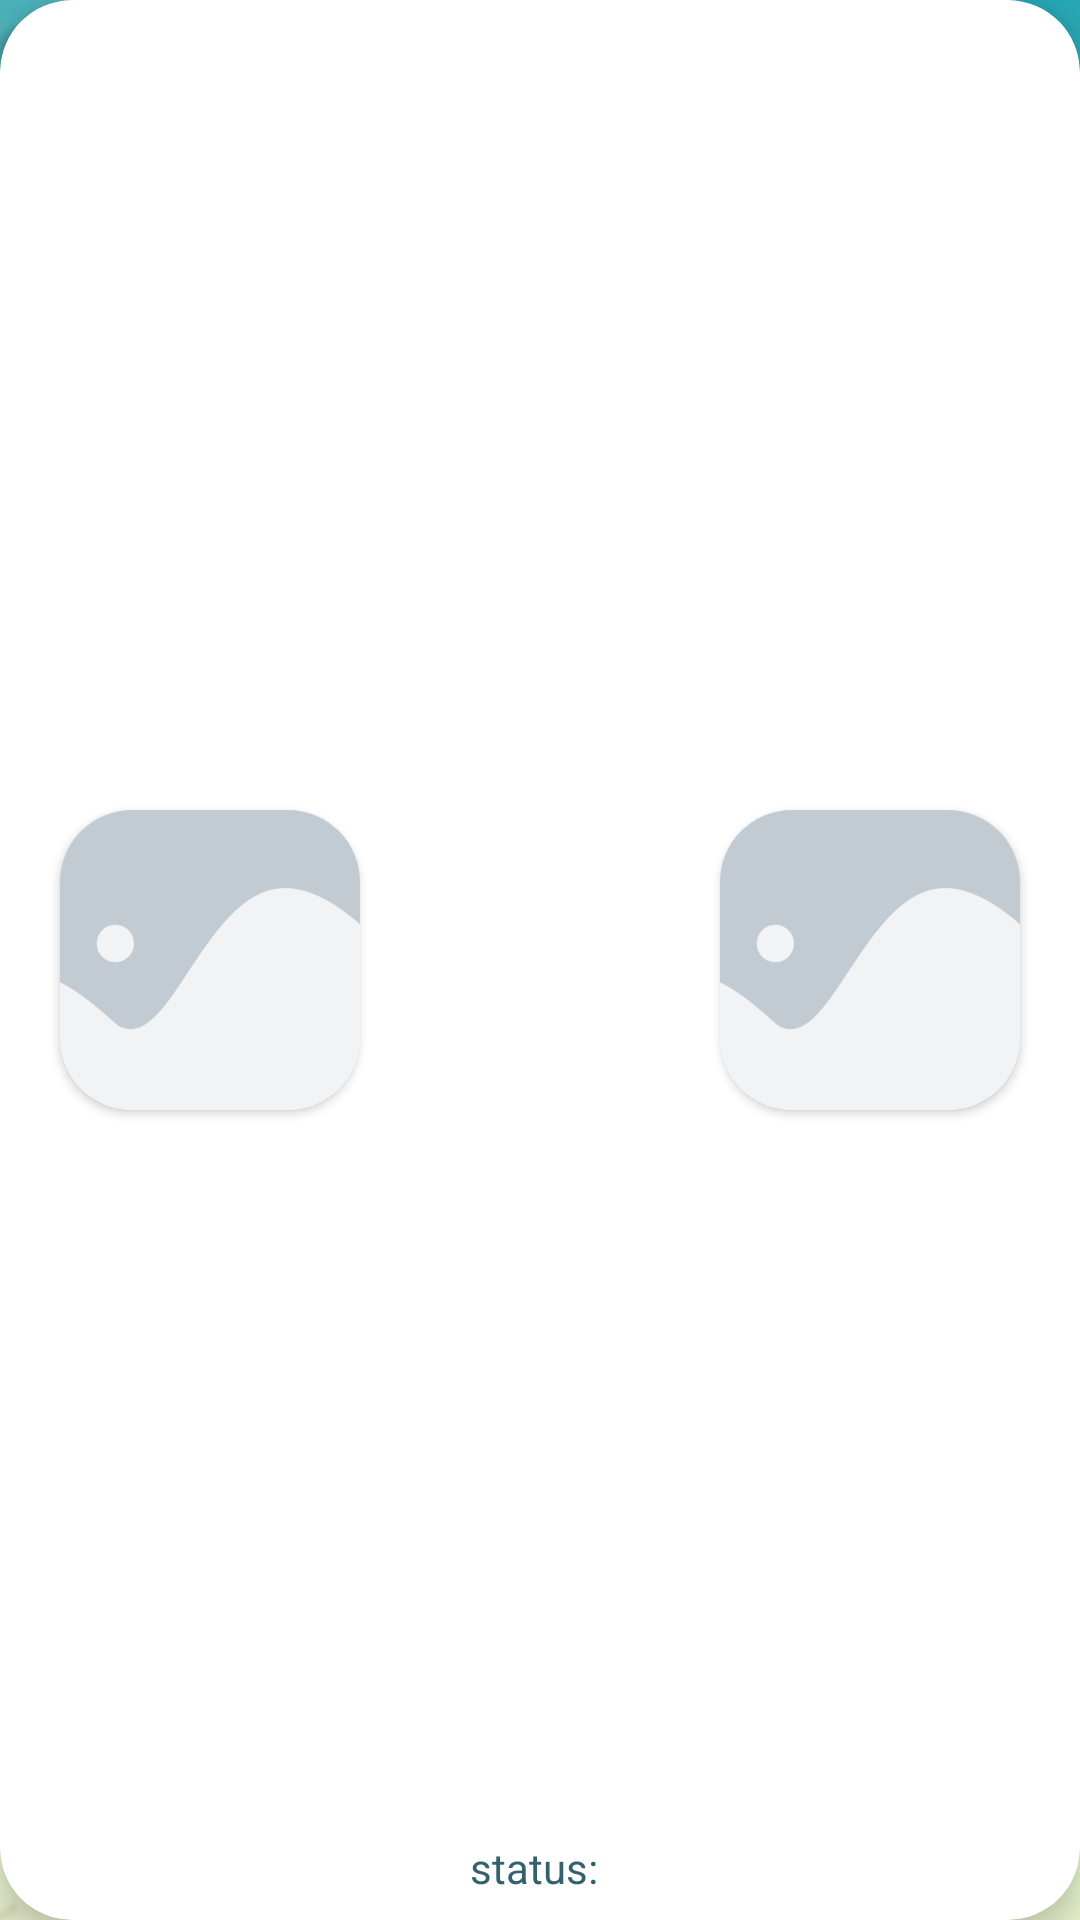

Produce the Android XML layout that renders to this screen, including the resource entries it uses.
<!-- AndroidManifest.xml: application theme Theme.Handmades -->
<!-- res/layout/list_itm_vendor_market.xml -->
<?xml version="1.0" encoding="utf-8"?>
<androidx.cardview.widget.CardView
    xmlns:android="http://schemas.android.com/apk/res/android"
    android:layout_width="match_parent"
    android:layout_height="130dp"
    xmlns:app="http://schemas.android.com/apk/res-auto"
    app:cardCornerRadius="24dp"
    app:cardElevation="8dp"
    android:foreground="?android:attr/selectableItemBackground"
    android:background="@android:color/transparent">

    <LinearLayout
        android:layout_width="match_parent"
        android:layout_height="match_parent" >
        <androidx.cardview.widget.CardView
            android:id="@+id/img_container_left"
            android:layout_width="100dp"
            android:layout_height="100dp"
            android:layout_gravity="center"
            android:layout_marginStart="20dp"
            android:layout_marginLeft="20dp"
            app:cardCornerRadius="24dp">

            <ImageView
                android:id="@+id/image_left"
                android:layout_width="match_parent"
                android:layout_height="match_parent"
                android:scaleType="centerCrop"
                app:srcCompat="@drawable/placeholder" />

        </androidx.cardview.widget.CardView>

        <LinearLayout
            android:layout_width="0dp"
            android:layout_height="match_parent"
            android:layout_margin="8dp"
            android:layout_weight="1"
            android:orientation="vertical">

            <TextView
                android:id="@+id/title"
                android:layout_width="match_parent"
                android:layout_height="wrap_content"
                style="@style/AppTheme.Text.StandardUI"
                android:textStyle="bold"
                android:paddingVertical="4dp" />

            <TextView
                android:id="@+id/description"
                android:layout_width="match_parent"
                android:layout_height="wrap_content"
                style="@style/AppTheme.Text.StandardUI"
                android:maxHeight="64dp"
                android:paddingVertical="4dp" />

            <LinearLayout
                android:layout_width="match_parent"
                android:layout_height="fill_parent"
                android:layout_gravity="bottom"
                android:orientation="horizontal"
                android:gravity="center|bottom">

                <TextView
                    android:layout_width="wrap_content"
                    android:layout_height="wrap_content"
                    style="@style/AppTheme.Text.StandardUI"
                    android:text="@string/v_stores_status"
                    android:layout_marginRight="4dp"
                    android:layout_marginEnd="4dp"/>
                <TextView
                    android:id="@+id/status"
                    android:layout_width="wrap_content"
                    android:layout_height="wrap_content"
                    style="@style/AppTheme.Text.StandardUI" />

            </LinearLayout>

        </LinearLayout>

        <androidx.cardview.widget.CardView
            android:id="@+id/img_container_right"
            android:layout_width="100dp"
            android:layout_height="100dp"
            android:layout_gravity="center"
            android:layout_marginEnd="20dp"
            android:layout_marginRight="20dp"
            app:cardCornerRadius="24dp">

            <ImageView
                android:id="@+id/image_right"
                android:layout_width="match_parent"
                android:layout_height="match_parent"
                android:scaleType="centerCrop"
                app:srcCompat="@drawable/placeholder" />

        </androidx.cardview.widget.CardView>
    </LinearLayout>

</androidx.cardview.widget.CardView>
<!-- resources referenced by this layout -->
<resources>
  <!-- drawable placeholder: png bitmap (drawable, 8064 bytes) -->
  <string name="v_stores_status">status: </string>
  <style name="AppTheme.Text.StandardUI" parent="Widget.AppCompat.TextView">
          <item name="android:textColor">@color/teal_dark</item>
          <item name="android:textSize">14sp</item>
      </style>
  <style name="Theme.Handmades" parent="Theme.MaterialComponents.DayNight.DarkActionBar">
          
          <item name="colorPrimary">@color/m_teal</item>
          <item name="colorPrimaryVariant">@color/teal_dark</item>
          <item name="colorOnPrimary">@color/white</item>
          
          <item name="colorSecondary">@color/mark</item>
          <item name="colorSecondaryVariant">@color/teal_light</item>
          <item name="colorOnSecondary">@color/white</item>
          
          <item name="android:statusBarColor" tools:targetApi="l">?attr/colorPrimaryVariant</item>
          
          <item name="android:windowBackground">@drawable/background</item>
      </style>
  <color name="teal_dark">#FF34626C</color>
  <color name="m_teal">#FF28ABB9</color>
  <color name="white">#FFFFFFFF</color>
  <color name="mark">#FFEC524B</color>
  <color name="teal_light">#4DB6AC</color>
  <!-- drawable background (drawable) -->
  <?xml version="1.0" encoding="utf-8"?>
  <layer-list xmlns:android="http://schemas.android.com/apk/res/android">
      <item android:drawable="@drawable/bg_gradient"/>
      <item>
          <bitmap
              android:src="@drawable/left_pattern"
              android:gravity="left"/>
      </item>
  </layer-list>
  <!-- drawable bg_gradient (drawable) -->
  <?xml version="1.0" encoding="utf-8"?>
  <shape
      xmlns:android="http://schemas.android.com/apk/res/android"
      android:shape="rectangle">
      <gradient
          android:angle="90"
          android:startColor="@color/light"
          android:endColor="@color/m_teal"/>
  </shape>
  <!-- drawable left_pattern: png bitmap (drawable, 94343 bytes) -->
  <color name="light">#FFEFFAD3</color>
</resources>
